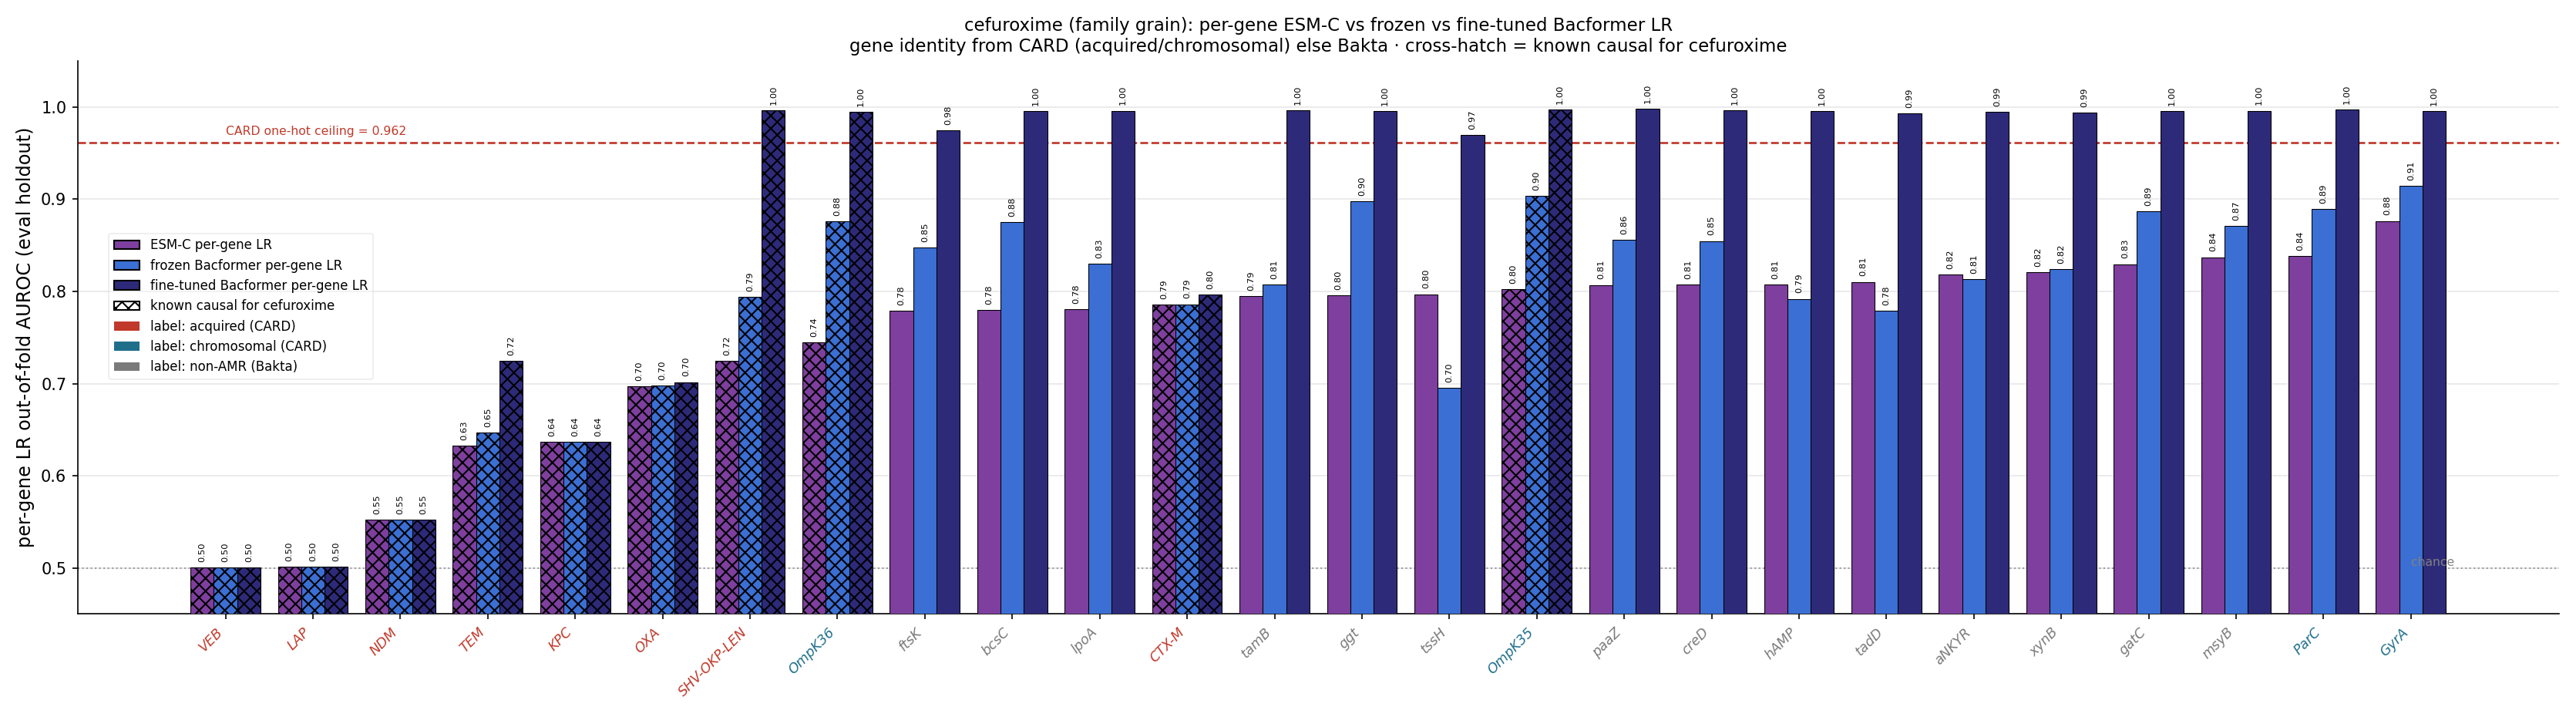

The table this chart was drawn from, first rows:
gene, source, n_carriers, esm_lr_auroc, frozen_lr_auroc, ft_lr_auroc, is_causal, delta_ft_minus_esm
GyrA, chromosomal, 460, 0.8765, 0.9144, 0.9954, False, 0.119
ParC, chromosomal, 452, 0.8382, 0.8892, 0.9974, False, 0.1592
msyB, bakta_nonamr, 460, 0.8371, 0.8711, 0.996, False, 0.1589
gatC, bakta_nonamr, 456, 0.8297, 0.8867, 0.9956, False, 0.166
xynB, bakta_nonamr, 454, 0.8206, 0.824, 0.9941, False, 0.1734
aNKYR, bakta_nonamr, 451, 0.818, 0.8131, 0.9946, False, 0.1766
tadD, bakta_nonamr, 443, 0.8104, 0.7793, 0.9933, False, 0.1829
hAMP, bakta_nonamr, 454, 0.8075, 0.7919, 0.9959, False, 0.1884
creD, bakta_nonamr, 460, 0.8074, 0.8547, 0.9962, False, 0.1888
paaZ, bakta_nonamr, 460, 0.807, 0.8559, 0.9981, False, 0.1911
OmpK35, chromosomal, 458, 0.8021, 0.9038, 0.9972, True, 0.1951
tssH, bakta_nonamr, 441, 0.7969, 0.6953, 0.9698, False, 0.1729
ggt, bakta_nonamr, 460, 0.7958, 0.8976, 0.9958, False, 0.2001
tamB, bakta_nonamr, 460, 0.795, 0.8074, 0.9963, False, 0.2014
CTX-M, acquired, 260, 0.7856, 0.7861, 0.7967, True, 0.01108
lpoA, bakta_nonamr, 460, 0.7806, 0.83, 0.9961, False, 0.2155
bcsC, bakta_nonamr, 458, 0.7801, 0.8753, 0.9954, False, 0.2153
ftsK, bakta_nonamr, 459, 0.7788, 0.8475, 0.975, False, 0.1963
polB, bakta_nonamr, 457, 0.7742, 0.8602, 0.9962, False, 0.2219
AAC(6'), acquired, 262, 0.757, 0.7696, 0.8015, False, 0.04449
OmpK36, chromosomal, 458, 0.7446, 0.8759, 0.9951, True, 0.2504
SHV-OKP-LEN, acquired, 436, 0.7246, 0.7941, 0.9962, True, 0.2716
OXA, acquired, 190, 0.6968, 0.6981, 0.7017, True, 0.004817
Sul, acquired, 242, 0.6965, 0.6925, 0.7757, False, 0.07926
Dfr, acquired, 180, 0.6434, 0.6556, 0.6858, False, 0.04242
Cat, acquired, 146, 0.6426, 0.6487, 0.6496, False, 0.006929
AAC(3), acquired, 163, 0.6396, 0.6407, 0.6843, False, 0.04461
KPC, acquired, 126, 0.6368, 0.6368, 0.6368, True, 0.0
TEM, acquired, 182, 0.6327, 0.647, 0.7245, True, 0.09175
MphA, acquired, 139, 0.6298, 0.6275, 0.6358, False, 0.006028
StrB, acquired, 160, 0.6257, 0.6396, 0.6997, False, 0.07398
StrA, acquired, 157, 0.6249, 0.6493, 0.6972, False, 0.0723
Mrx, acquired, 134, 0.6235, 0.6212, 0.6296, False, 0.006182
ANT(3''), acquired, 176, 0.6156, 0.6222, 0.7009, False, 0.08536
PmrB, chromosomal, 460, 0.591, 0.8612, 0.9975, False, 0.4065
QnrB, acquired, 112, 0.5857, 0.5853, 0.5951, False, 0.009402
APH(3'), acquired, 95, 0.577, 0.5823, 0.6008, False, 0.0238
NDM, acquired, 60, 0.5525, 0.5525, 0.5525, True, 0.0
TetA, acquired, 117, 0.5459, 0.5658, 0.6388, False, 0.09296
Arr, acquired, 62, 0.5313, 0.5317, 0.5353, False, 0.003993
ArmA, acquired, 29, 0.519, 0.519, 0.519, False, 0.0
QnrS, acquired, 65, 0.5077, 0.5054, 0.5523, False, 0.04461
MphE, acquired, 20, 0.5063, 0.5063, 0.5063, False, 0.0
MsrE, acquired, 20, 0.5063, 0.5063, 0.5063, False, 0.0
RmtB, acquired, 22, 0.5059, 0.5059, 0.5059, False, 0.0
FloR, acquired, 29, 0.5045, 0.4956, 0.5057, False, 0.001185
LAP, acquired, 13, 0.501, 0.501, 0.501, True, 0.0
VEB, acquired, 13, 0.5006, 0.5006, 0.5006, True, 0.0
ANT(2''), acquired, 12, 0.4973, 0.4973, 0.4973, False, 0.0
APH(4), acquired, 10, 0.4958, 0.4958, 0.4958, False, -5.551115123125783e-17
CmlA, acquired, 22, 0.4934, 0.4934, 0.4938, False, 0.0004121
TetD, acquired, 78, 0.4673, 0.4696, 0.5978, False, 0.1305
